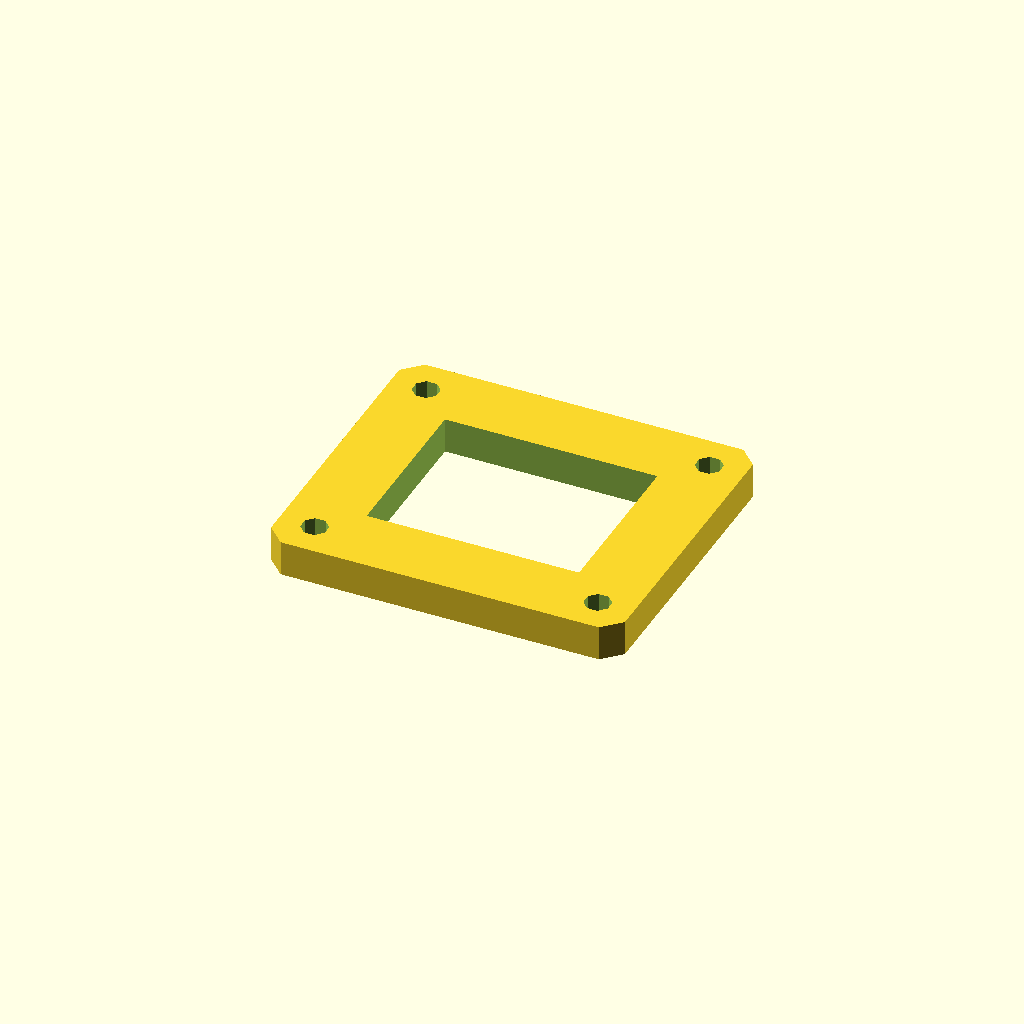
Cell 1 — every parameter at its default value.
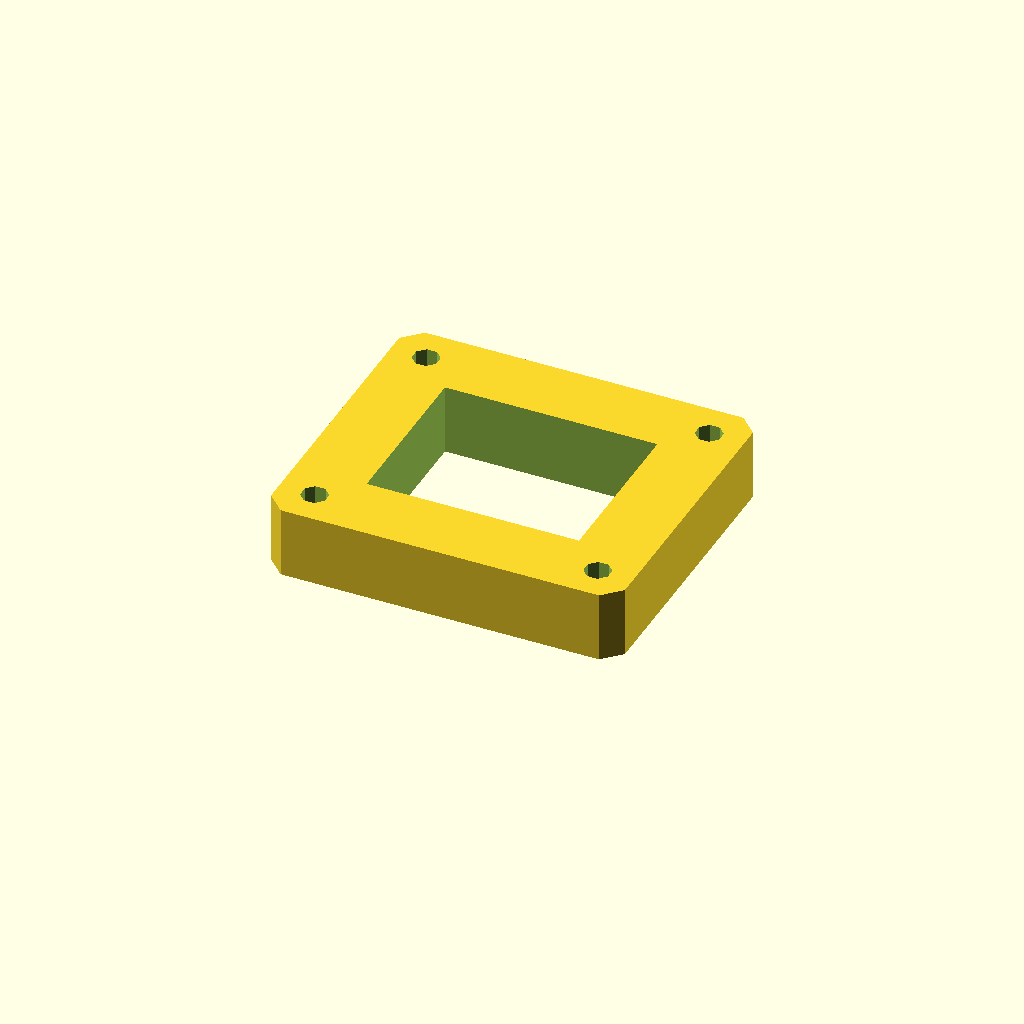
Cell 2 — plate_t set to 16, the other parameters unchanged.
One fixed orthographic camera (rotation 55°, 0°, 25°; colour scheme Cornfield) for every cell.
The OpenSCAD source (optional_data/data/sketch3/frameplates/part_0101.scad):
$fn = 32;

// ----------------------------------------------------------------------
// Frame plate: 80 x 70 frame, 16 mm rails
// ----------------------------------------------------------------------

// --- parameters (mm) ---
plate_l = 80;             // plate length, X
plate_w = 70;             // plate width, Y
plate_t = 8;              // plate thickness, Z (extrusion height)
corner_c = 4;             // corner chamfer
frame_bar = 16;           // frame rail width
bolt_r = 3;               // corner bolt window radius
bolt_inset = 8;           // bolt centre inset from the edges

win_l = plate_l - 2 * frame_bar;  // window length
win_w = plate_w - 2 * frame_bar;  // window width
bolt_d = 2 * bolt_r;  // corner hole diameter

profile = [[4, 0], [76, 0], [80, 4], [80, 66], [76, 70], [4, 70], [0, 66], [0, 4]];  // primary outline, 8 points, counter clockwise
void_1 = [[16, 16], [64, 16], [64, 54], [16, 54]];  // the window, 4 points
void_2 = [[10.772, 9.148], [9.148, 10.772], [6.852, 10.772], [5.228, 9.148], [5.228, 6.852], [6.852, 5.228], [9.148, 5.228], [10.772, 6.852]];  // corner bolt window, 8 points
void_3 = [[74.772, 9.148], [73.148, 10.772], [70.852, 10.772], [69.228, 9.148], [69.228, 6.852], [70.852, 5.228], [73.148, 5.228], [74.772, 6.852]];  // corner bolt window, 8 points
void_4 = [[10.772, 63.148], [9.148, 64.772], [6.852, 64.772], [5.228, 63.148], [5.228, 60.852], [6.852, 59.228], [9.148, 59.228], [10.772, 60.852]];  // corner bolt window, 8 points
void_5 = [[74.772, 63.148], [73.148, 64.772], [70.852, 64.772], [69.228, 63.148], [69.228, 60.852], [70.852, 59.228], [73.148, 59.228], [74.772, 60.852]];  // corner bolt window, 8 points

// --- the one profile operation ---
difference() {
  linear_extrude(height = plate_t) polygon(points = profile);
  translate([0, 0, -1])
    linear_extrude(height = plate_t + 2) polygon(points = void_1);
  translate([0, 0, -1])
    linear_extrude(height = plate_t + 2) polygon(points = void_2);
  translate([0, 0, -1])
    linear_extrude(height = plate_t + 2) polygon(points = void_3);
  translate([0, 0, -1])
    linear_extrude(height = plate_t + 2) polygon(points = void_4);
  translate([0, 0, -1])
    linear_extrude(height = plate_t + 2) polygon(points = void_5);
}
Parameter table extracted from the source (name, type, default, range or options):
plate_l: number, default 80
plate_w: number, default 70
plate_t: number, default 8
corner_c: number, default 4
frame_bar: number, default 16
bolt_r: number, default 3
bolt_inset: number, default 8
